Dataset: Dataset (GitHub, daffakurnia11/Coffee-Beans-Defect-Classification). Classes: defected, undefected.

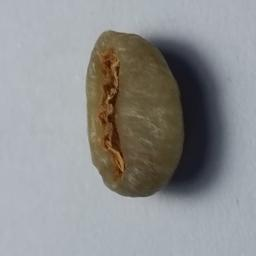
Label: defected

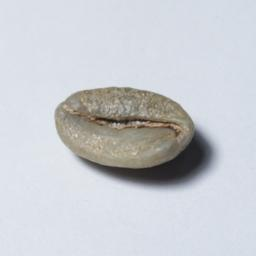
Label: undefected

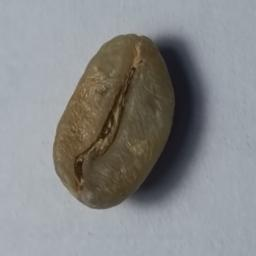
Label: undefected

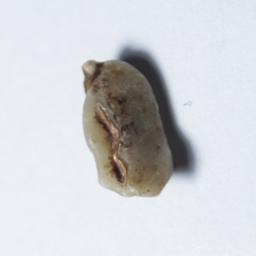
Label: defected

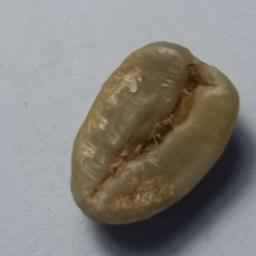
Label: undefected

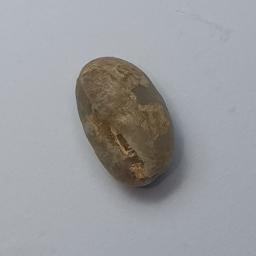
Label: defected
